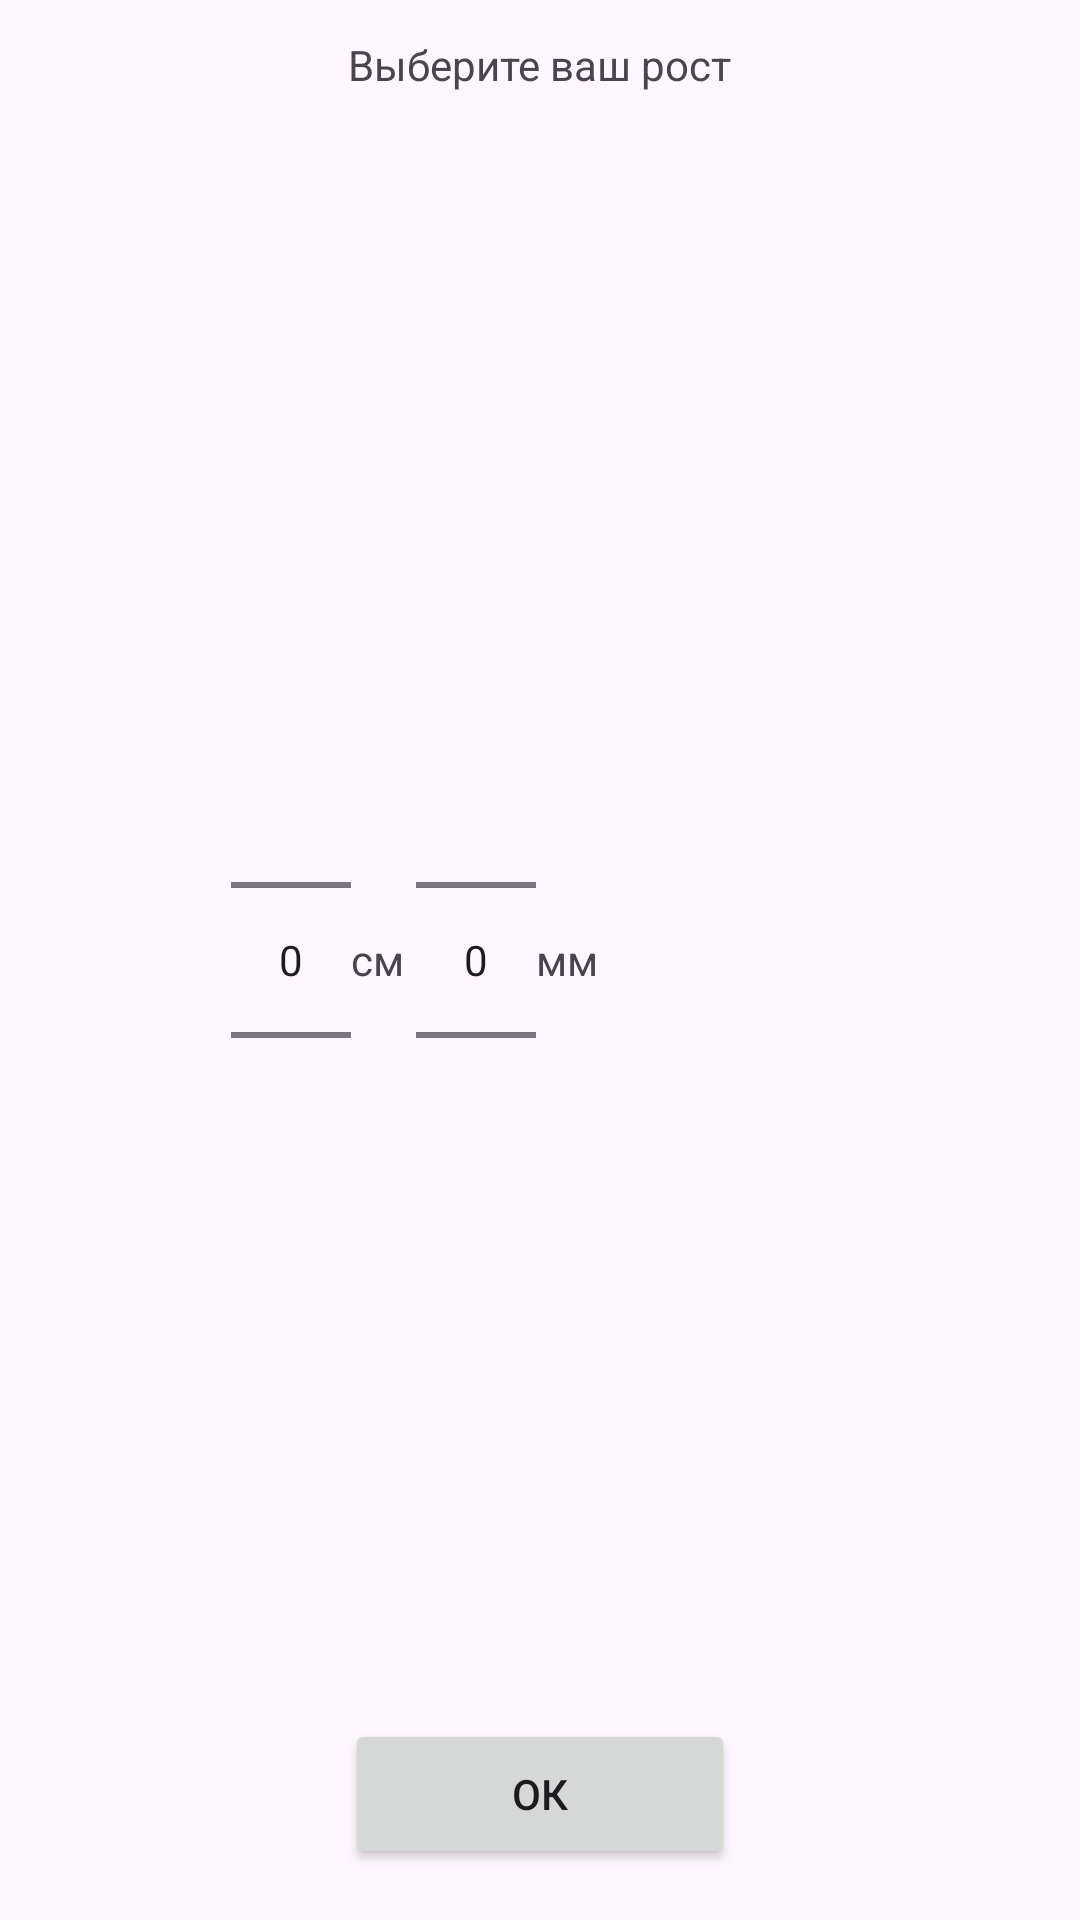

Here is an Android app screen rendered from its layout file. Give the layout XML and the strings, colors and styles it references.
<!-- AndroidManifest.xml: application theme MyAppTheme -->
<!-- res/layout/height_input.xml -->
<RelativeLayout xmlns:android="http://schemas.android.com/apk/res/android"
    android:layout_width="270dp"
    android:layout_height="250dp"
    android:padding="12dp"
    android:layout_centerVertical="true">

    <TextView
        android:id="@+id/tv_title"
        android:layout_width="wrap_content"
        android:layout_height="wrap_content"
        android:text="@string/choose_your_height"
        android:layout_marginBottom="16dp"
        android:layout_centerHorizontal="true"/>

    <LinearLayout
        android:id="@+id/centimeters_layout"
        android:layout_width="wrap_content"
        android:layout_height="wrap_content"
        android:layout_centerVertical="true"
        android:layout_marginStart="65dp"
        android:orientation="horizontal">

        <NumberPicker
            android:id="@+id/numberPicker_cm"
            android:layout_width="40dp"
            android:layout_height="120dp"
            android:layout_gravity="center_horizontal" />

        <TextView
            android:id="@id/numberPicker_cm_text"
            android:layout_width="wrap_content"
            android:layout_height="wrap_content"
            android:layout_gravity="center_vertical"
            android:text="@string/sm" />

    </LinearLayout>

    <LinearLayout
        android:id="@+id/millimeters_layout"
        android:layout_width="wrap_content"
        android:layout_height="wrap_content"
        android:orientation="horizontal"
        android:layout_centerVertical="true"
        android:layout_centerHorizontal="true"
        android:layout_toEndOf="@+id/centimeters_layout"
        android:layout_marginStart="4dp">

        <NumberPicker
            android:id="@+id/numberPicker_mm"
            android:layout_width="40dp"
            android:layout_height="120dp"
            android:layout_gravity="center_horizontal"/>

        <TextView
            android:id="@id/numberPicker_mm_text"
            android:layout_width="wrap_content"
            android:layout_height="wrap_content"
            android:text="@string/mm"
            android:layout_gravity="center_vertical"/>
    </LinearLayout>

    <Button
        android:id="@+id/btn_ok"
        android:layout_width="130dp"
        android:layout_height="50dp"
        android:text="@string/ОК"
        android:layout_alignParentBottom="true"
        android:layout_centerHorizontal="true"
        android:layout_marginBottom="5dp" />
</RelativeLayout>
<!-- resources referenced by this layout -->
<resources>
  <string name="choose_your_height">Выберите ваш рост</string>
  <string name="mm">мм</string>
  <string name="sm">см</string>
  <style name="MyAppTheme" parent="Base.MyAppTheme" />
  <style name="Base.MyAppTheme" parent="Theme.Material3.DayNight.NoActionBar">
          
          
          <item name="colorPrimary">#FF0000</item>
          <item name="colorPrimaryDark">#990000</item>
          <item name="colorAccent">#00FF00</item>
      </style>
</resources>
